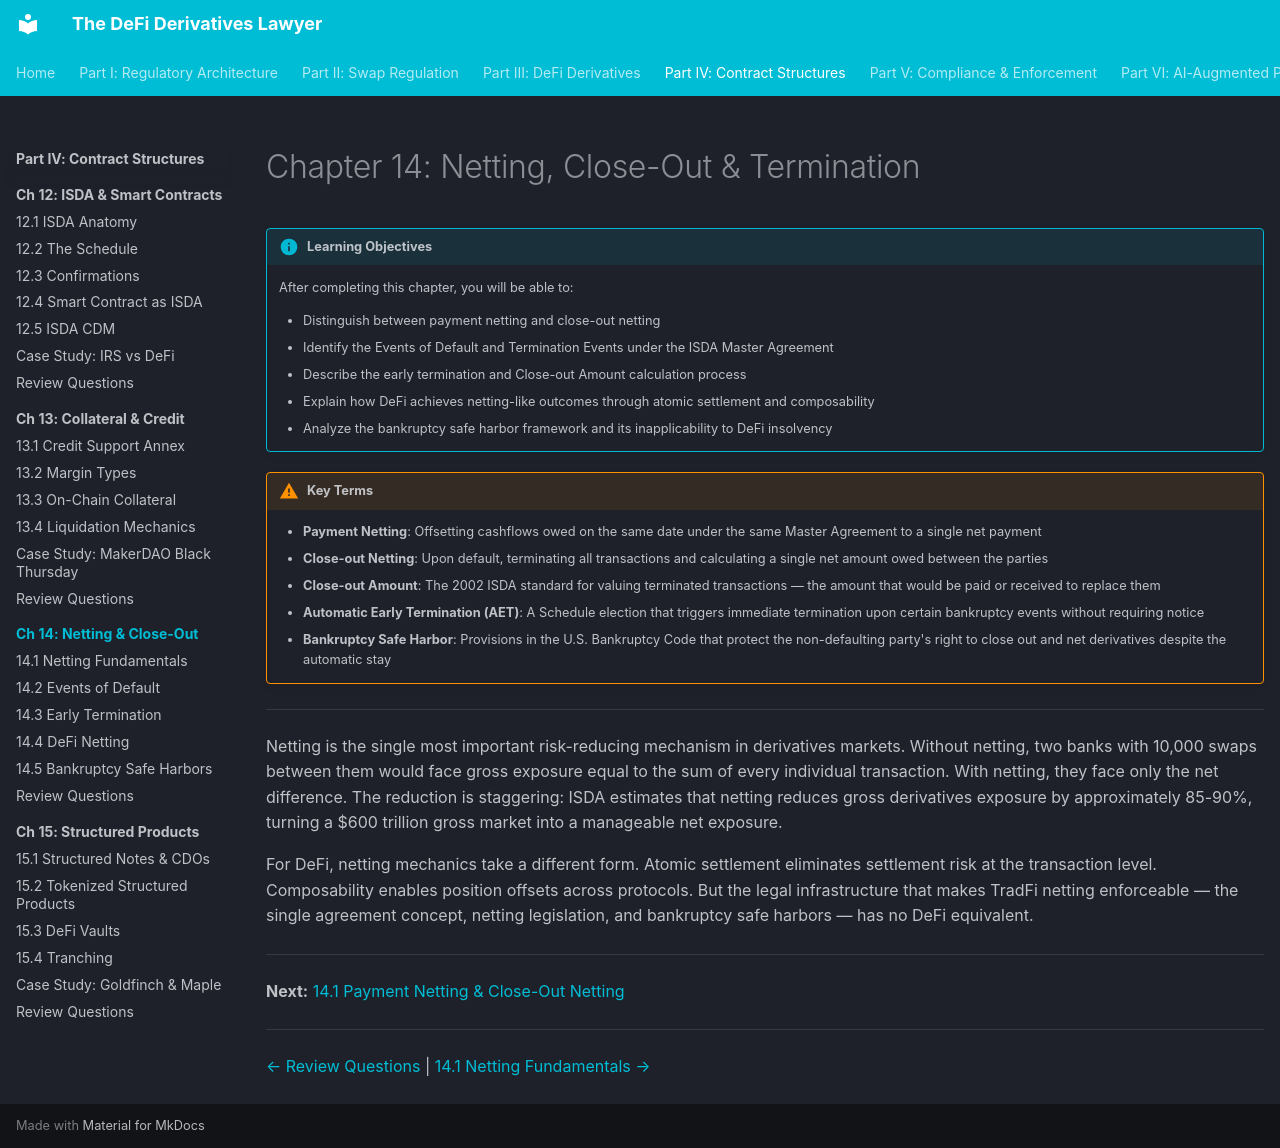

repository: Esoterics611/defi-derivatives-law · page: part-4-contract-structures/chapter-14-netting-closeout/index.html · generator: mkdocs

# Chapter 14: Netting, Close-Out & Termination

!!! info "Learning Objectives"
    After completing this chapter, you will be able to:

    - Distinguish between payment netting and close-out netting
    - Identify the Events of Default and Termination Events under the ISDA Master Agreement
    - Describe the early termination and Close-out Amount calculation process
    - Explain how DeFi achieves netting-like outcomes through atomic settlement and composability
    - Analyze the bankruptcy safe harbor framework and its inapplicability to DeFi insolvency

!!! warning "Key Terms"
    - **Payment Netting**: Offsetting cashflows owed on the same date under the same Master Agreement to a single net payment
    - **Close-out Netting**: Upon default, terminating all transactions and calculating a single net amount owed between the parties
    - **Close-out Amount**: The 2002 ISDA standard for valuing terminated transactions — the amount that would be paid or received to replace them
    - **Automatic Early Termination (AET)**: A Schedule election that triggers immediate termination upon certain bankruptcy events without requiring notice
    - **Bankruptcy Safe Harbor**: Provisions in the U.S. Bankruptcy Code that protect the non-defaulting party's right to close out and net derivatives despite the automatic stay

---

Netting is the single most important risk-reducing mechanism in derivatives markets. Without netting, two banks with 10,000 swaps between them would face gross exposure equal to the sum of every individual transaction. With netting, they face only the net difference. The reduction is staggering: ISDA estimates that netting reduces gross derivatives exposure by approximately 85-90%, turning a $600 trillion gross market into a manageable net exposure.

For DeFi, netting mechanics take a different form. Atomic settlement eliminates settlement risk at the transaction level. Composability enables position offsets across protocols. But the legal infrastructure that makes TradFi netting enforceable — the single agreement concept, netting legislation, and bankruptcy safe harbors — has no DeFi equivalent.

---

**Next:** [14.1 Payment Netting & Close-Out Netting](14.1-netting-fundamentals.md)

---

<!-- nav-links -->
[← Review Questions](../chapter-13-collateral-credit/review-questions.md) | [14.1 Netting Fundamentals →](14.1-netting-fundamentals.md)
